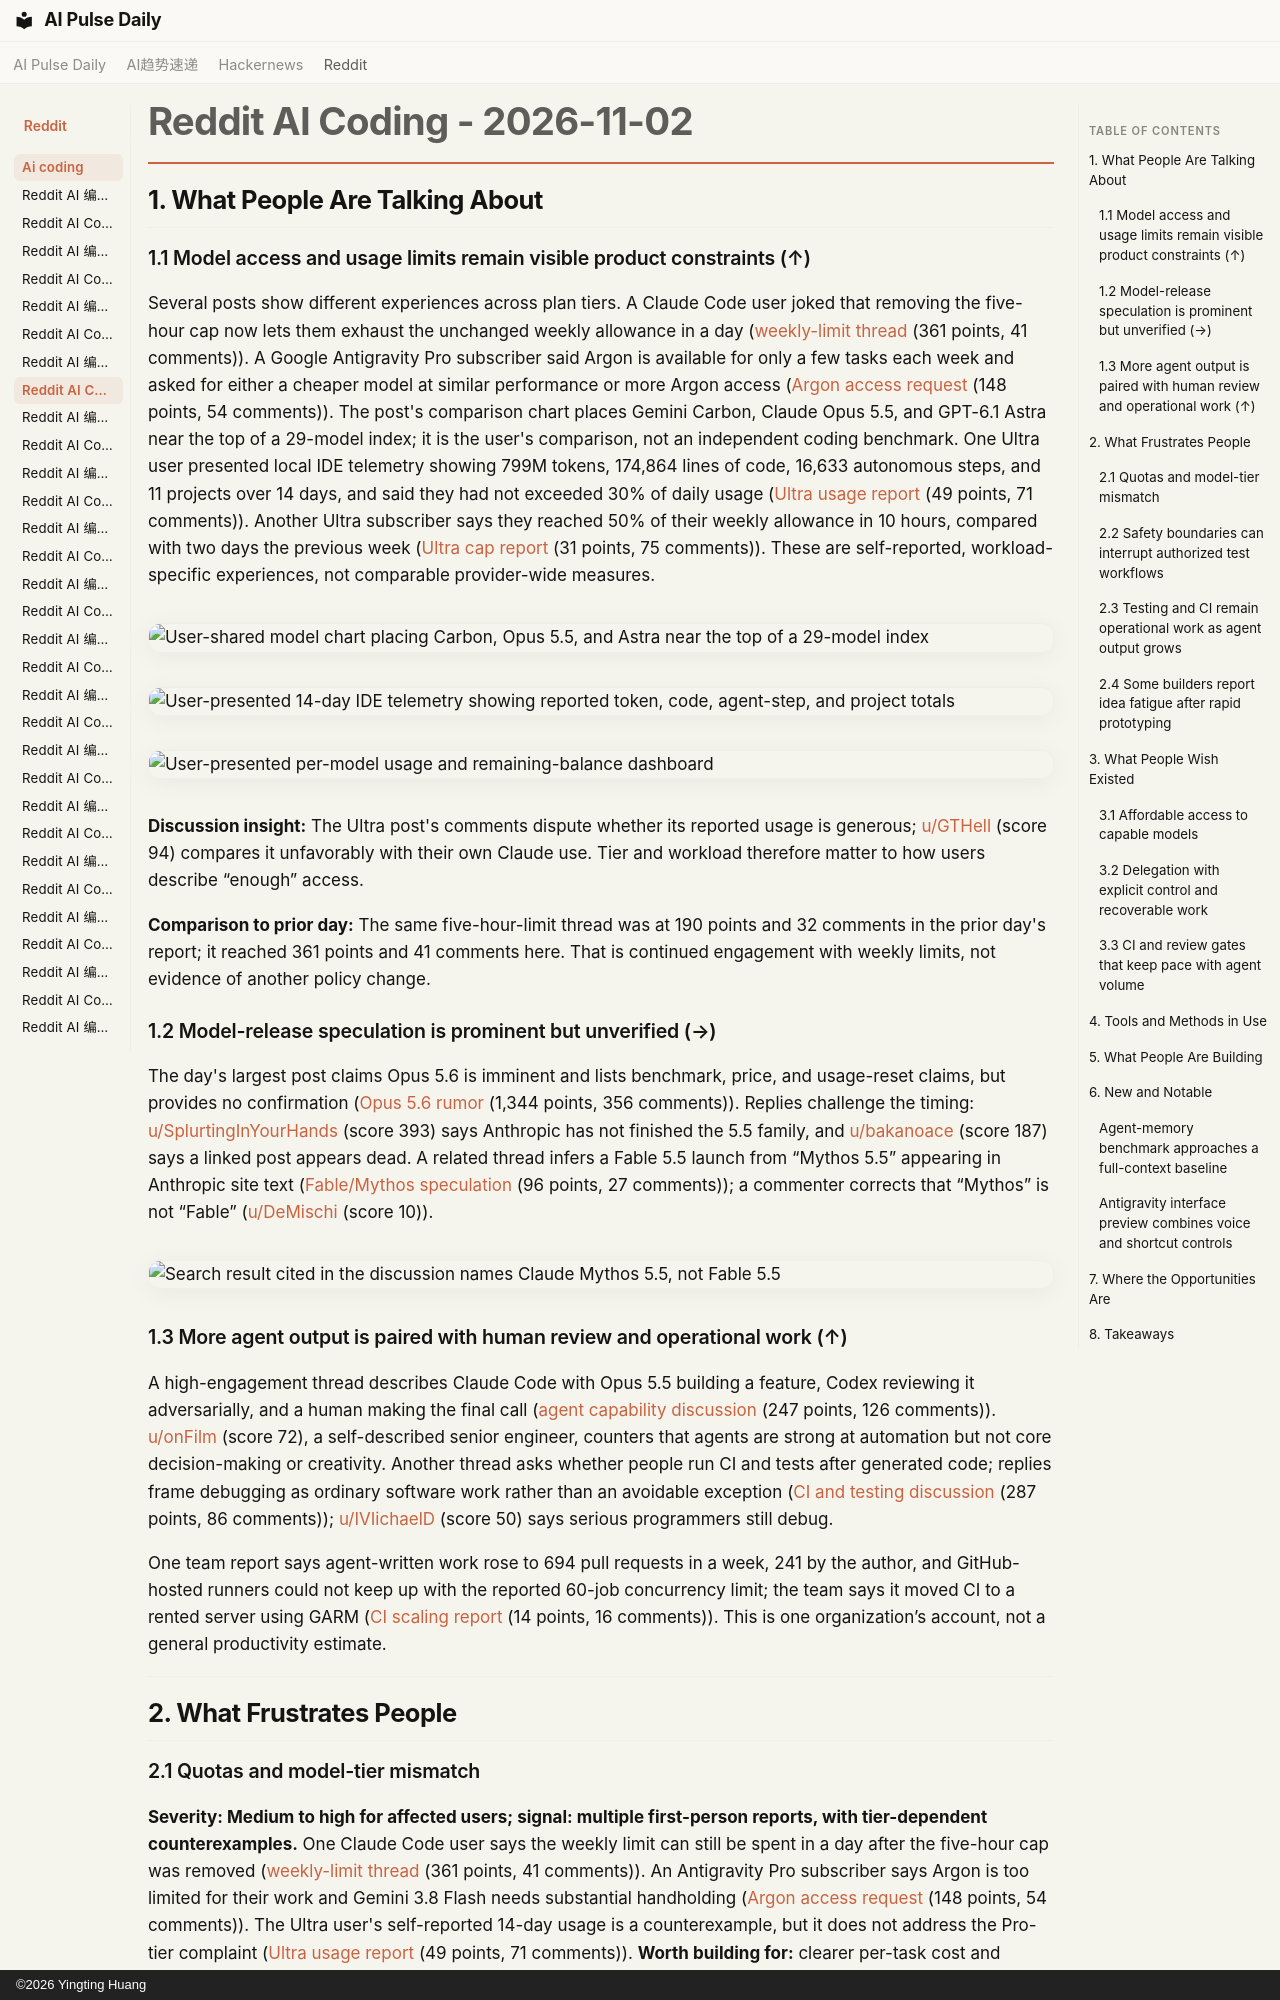

repository: vibewatch/vibewatch.github.io · page: reddit/ai-coding/2026-11-02/index.html · generator: mkdocs · copyright: ©2026 Yingting Huang

# Reddit AI Coding - 2026-11-02

## 1. What People Are Talking About

### 1.1 Model access and usage limits remain visible product constraints (↑)

Several posts show different experiences across plan tiers. A Claude Code user joked that removing the five-hour cap now lets them exhaust the unchanged weekly allowance in a day ([weekly-limit thread](https://www.reddit.com/r/ClaudeCode/comments/1xl5d55/how_it_feels_after_the_5_hour_limit_was_removed/) (361 points, 41 comments)). A Google Antigravity Pro subscriber said Argon is available for only a few tasks each week and asked for either a cheaper model at similar performance or more Argon access ([Argon access request](https://www.reddit.com/r/google_antigravity/comments/1xlbx3i/i_am_actually_not_very_excited_for_carbon_as_a/) (148 points, 54 comments)). The post's comparison chart places Gemini Carbon, Claude Opus 5.5, and GPT-6.1 Astra near the top of a 29-model index; it is the user's comparison, not an independent coding benchmark. One Ultra user presented local IDE telemetry showing 799M tokens, 174,864 lines of code, 16,633 autonomous steps, and 11 projects over 14 days, and said they had not exceeded 30% of daily usage ([Ultra usage report](https://www.reddit.com/r/google_antigravity/comments/1xlp3sf/gemini_ultra_gives_extremely_generous_usage/) (49 points, 71 comments)). Another Ultra subscriber says they reached 50% of their weekly allowance in 10 hours, compared with two days the previous week ([Ultra cap report](https://www.reddit.com/r/ClaudeCode/comments/1xm1378/10_hours_after_the_ultra_plan_reset_and_now_at_50/) (31 points, 75 comments)). These are self-reported, workload-specific experiences, not comparable provider-wide measures.

![User-shared model chart placing Carbon, Opus 5.5, and Astra near the top of a 29-model index](https://i.redd.it/yewwsah4x1zh1.png)

![User-presented 14-day IDE telemetry showing reported token, code, agent-step, and project totals](https://preview.redd.it/266eeqx0z4zh1.png?width=1600&format=png&auto=webp&s=28583454e94353645b8cd6044c7560264ff82f46)

![User-presented per-model usage and remaining-balance dashboard](https://preview.redd.it/fyz3lkzjd7zh1.png?width=744&format=png&auto=webp&s=d4ff30b024ac9e3c6da545c728b30b5147c02565)

**Discussion insight:** The Ultra post's comments dispute whether its reported usage is generous; [u/GTHell](https://www.reddit.com/user/GTHell) (score 94) compares it unfavorably with their own Claude use. Tier and workload therefore matter to how users describe “enough” access.

**Comparison to prior day:** The same five-hour-limit thread was at 190 points and 32 comments in the prior day's report; it reached 361 points and 41 comments here. That is continued engagement with weekly limits, not evidence of another policy change.

### 1.2 Model-release speculation is prominent but unverified (→)

The day's largest post claims Opus 5.6 is imminent and lists benchmark, price, and usage-reset claims, but provides no confirmation ([Opus 5.6 rumor](https://www.reddit.com/r/ClaudeCode/comments/1xl72og/opus_56_imminently_about_to_release/) (1,344 points, 356 comments)). Replies challenge the timing: [u/SplurtingInYourHands](https://www.reddit.com/user/SplurtingInYourHands) (score 393) says Anthropic has not finished the 5.5 family, and [u/bakanoace](https://www.reddit.com/user/bakanoace) (score 187) says a linked post appears dead. A related thread infers a Fable 5.5 launch from “Mythos 5.5” appearing in Anthropic site text ([Fable/Mythos speculation](https://www.reddit.com/r/ClaudeCode/comments/1xl7dlg/were_actually_going_to_get_fable_55_and_gpt62/) (96 points, 27 comments)); a commenter corrects that “Mythos” is not “Fable” ([u/DeMischi](https://www.reddit.com/user/DeMischi) (score 10)).

![Search result cited in the discussion names Claude Mythos 5.5, not Fable 5.5](https://preview.redd.it/u7depwda81zh1.png?width=1102&format=png&auto=webp&s=f0bac5c6d8dd8b730ae8080c000e351399c0fbd4)

### 1.3 More agent output is paired with human review and operational work (↑)

A high-engagement thread describes Claude Code with Opus 5.5 building a feature, Codex reviewing it adversarially, and a human making the final call ([agent capability discussion](https://www.reddit.com/r/ClaudeCode/comments/1xl7lhz/are_people_still_pretending_coding_agents_arent/) (247 points, 126 comments)). [u/onFilm](https://www.reddit.com/user/onFilm) (score 72), a self-described senior engineer, counters that agents are strong at automation but not core decision-making or creativity. Another thread asks whether people run CI and tests after generated code; replies frame debugging as ordinary software work rather than an avoidable exception ([CI and testing discussion](https://www.reddit.com/r/vibecoding/comments/1xl9ykp/i_dont_understand_this/) (287 points, 86 comments)); [u/IVIichaelD](https://www.reddit.com/user/IVIichaelD) (score 50) says serious programmers still debug.

One team report says agent-written work rose to 694 pull requests in a week, 241 by the author, and GitHub-hosted runners could not keep up with the reported 60-job concurrency limit; the team says it moved CI to a rented server using GARM ([CI scaling report](https://www.reddit.com/r/ClaudeCode/comments/1xlykoj/claude_code_took_our_company_from_65_to_694_prs_a/) (14 points, 16 comments)). This is one organization’s account, not a general productivity estimate.

---

## 2. What Frustrates People

### 2.1 Quotas and model-tier mismatch

**Severity: Medium to high for affected users; signal: multiple first-person reports, with tier-dependent counterexamples.** One Claude Code user says the weekly limit can still be spent in a day after the five-hour cap was removed ([weekly-limit thread](https://www.reddit.com/r/ClaudeCode/comments/1xl5d55/how_it_feels_after_the_5_hour_limit_was_removed/) (361 points, 41 comments)). An Antigravity Pro subscriber says Argon is too limited for their work and Gemini 3.8 Flash needs substantial handholding ([Argon access request](https://www.reddit.com/r/google_antigravity/comments/1xlbx3i/i_am_actually_not_very_excited_for_carbon_as_a/) (148 points, 54 comments)). The Ultra user's self-reported 14-day usage is a counterexample, but it does not address the Pro-tier complaint ([Ultra usage report](https://www.reddit.com/r/google_antigravity/comments/1xlp3sf/gemini_ultra_gives_extremely_generous_usage/) (49 points, 71 comments)). **Worth building for:** clearer per-task cost and remaining-capacity visibility, particularly where users have uneven access to higher-performing models.
